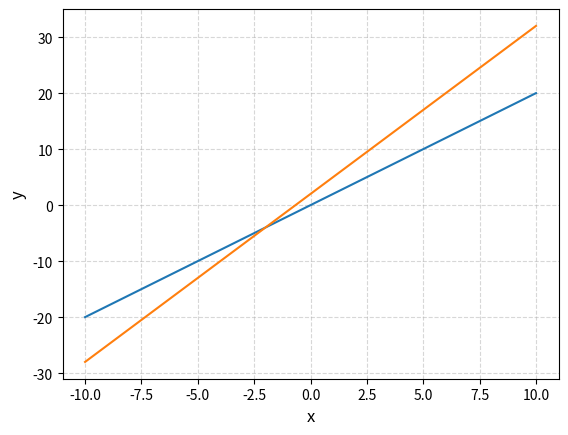

The matplotlib source for this figure:
#/usr/bin/python3.8

import matplotlib.pyplot as plt
import numpy as np


x = []

for i in range(-10, 11):
    x.append(i)

y = []

for j in x:
    w = 2*j
    y.append(w)


xprime = []
for k in range(-10, 11):
    xprime.append(k)

yprime = []
for l in xprime:
    h = 3*l + 2
    yprime.append(h)


# Add grid lines
plt.grid(True, linestyle='--', alpha=0.5)

# Customize axis labels
plt.xlabel('x', fontsize=12)
plt.ylabel('y', fontsize=12)


plt.plot(x, y)
plt.plot(xprime, yprime)
plt.show()